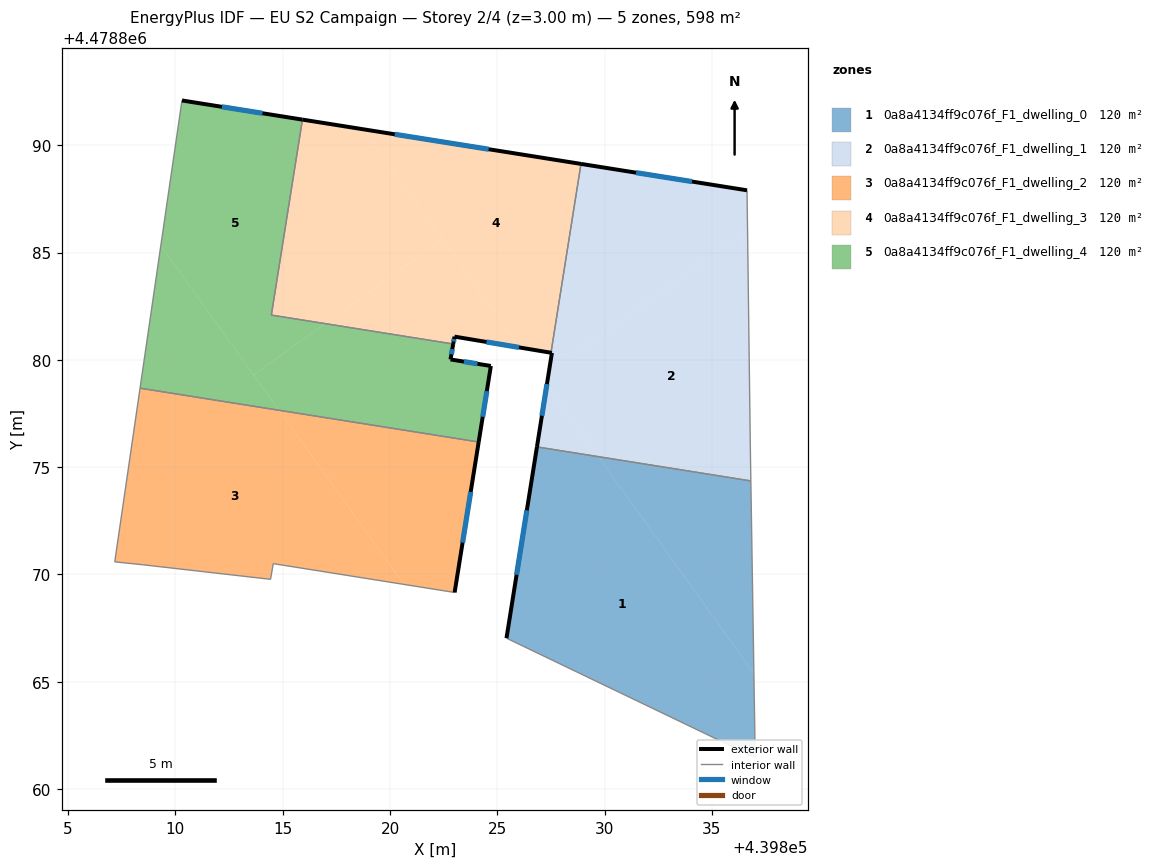
=== STOREY PLAN SPEC (per zone: floor XY polygon, exterior-wall plan segments, windows/doors) ===
zone 1: 0a8a4134ff9c076f_F1_dwelling_0  (119.7 m²)
  floor: (439829.70, 4478875.49) (439836.95, 4478865.39) (439837.02, 4478861.47) (439825.43, 4478867.03) (439826.84, 4478875.94)
  floor: (439836.81, 4478874.36) (439836.95, 4478865.39) (439829.70, 4478875.49)
  exterior wall: (439826.84, 4478875.94) – (439825.43, 4478867.03)  [9.0 m]
    window: (439826.37, 4478872.99) – (439825.90, 4478869.99)  [3.1 m²]
  interior walls: 3
zone 2: 0a8a4134ff9c076f_F1_dwelling_1  (119.7 m²)
  floor: (439836.66, 4478886.03) (439836.79, 4478875.75) (439836.81, 4478874.36) (439829.70, 4478875.49) (439827.30, 4478878.83) (439827.54, 4478880.33) (439828.48, 4478880.17)
  floor: (439836.63, 4478887.90) (439836.66, 4478886.03) (439828.48, 4478880.17) (439827.50, 4478880.33) (439828.90, 4478889.13)
  floor: (439827.30, 4478878.83) (439829.70, 4478875.49) (439826.84, 4478875.94)
  exterior wall: (439836.63, 4478887.90) – (439828.90, 4478889.13)  [7.8 m]
    window: (439834.07, 4478888.31) – (439831.46, 4478888.72)  [2.7 m²]
  exterior wall: (439827.54, 4478880.33) – (439826.84, 4478875.94)  [4.4 m]
    window: (439827.31, 4478878.87) – (439827.08, 4478877.40)  [1.5 m²]
  exterior wall: (439827.50, 4478880.33) – (439827.54, 4478880.33)  [0.0 m]
  interior walls: 4
zone 3: 0a8a4134ff9c076f_F1_dwelling_2  (119.7 m²)
  floor: (439814.82, 4478877.65) (439820.65, 4478869.54) (439814.56, 4478870.50) (439814.43, 4478869.77) (439808.47, 4478870.45) (439807.17, 4478870.59) (439808.35, 4478878.68)
  floor: (439824.13, 4478876.17) (439823.01, 4478869.16) (439820.65, 4478869.54) (439814.82, 4478877.65)
  exterior wall: (439823.01, 4478869.16) – (439824.13, 4478876.17)  [7.1 m]
    window: (439823.38, 4478871.48) – (439823.76, 4478873.85)  [2.4 m²]
  interior walls: 6
zone 4: 0a8a4134ff9c076f_F1_dwelling_3  (119.7 m²)
  floor: (439828.90, 4478889.13) (439827.50, 4478880.33) (439826.05, 4478880.57) (439818.76, 4478890.74)
  floor: (439822.44, 4478885.61) (439826.05, 4478880.57) (439823.00, 4478881.08) (439822.94, 4478880.74) (439816.97, 4478881.69)
  floor: (439818.76, 4478890.74) (439822.44, 4478885.61) (439816.97, 4478881.69) (439814.47, 4478882.09) (439815.92, 4478891.19)
  exterior wall: (439823.00, 4478881.08) – (439827.50, 4478880.33)  [4.6 m]
    window: (439824.49, 4478880.83) – (439826.01, 4478880.58)  [1.6 m²]
  exterior wall: (439822.94, 4478880.74) – (439823.00, 4478881.08)  [0.3 m]
    window: (439822.96, 4478880.85) – (439822.98, 4478880.97)  [0.1 m²]
  exterior wall: (439828.90, 4478889.13) – (439815.92, 4478891.19)  [13.1 m]
    window: (439824.59, 4478889.81) – (439820.22, 4478890.51)  [4.5 m²]
  interior walls: 3
zone 5: 0a8a4134ff9c076f_F1_dwelling_4  (119.7 m²)
  floor: (439824.70, 4478879.71) (439824.13, 4478876.17) (439814.82, 4478877.65) (439813.64, 4478879.30) (439816.97, 4478881.69) (439822.94, 4478880.74) (439822.82, 4478880.02)
  floor: (439815.92, 4478891.19) (439814.47, 4478882.09) (439816.97, 4478881.69) (439813.64, 4478879.30) (439809.32, 4478885.32) (439810.30, 4478892.09)
  floor: (439809.32, 4478885.32) (439814.82, 4478877.65) (439808.35, 4478878.68)
  exterior wall: (439822.82, 4478880.02) – (439822.94, 4478880.74)  [0.7 m]
    window: (439822.86, 4478880.26) – (439822.90, 4478880.50)  [0.2 m²]
  exterior wall: (439824.70, 4478879.71) – (439822.82, 4478880.02)  [1.9 m]
    window: (439824.07, 4478879.82) – (439823.44, 4478879.92)  [0.6 m²]
  exterior wall: (439824.13, 4478876.17) – (439824.70, 4478879.71)  [3.6 m]
    window: (439824.32, 4478877.35) – (439824.51, 4478878.54)  [1.2 m²]
  exterior wall: (439815.92, 4478891.19) – (439810.30, 4478892.09)  [5.7 m]
    window: (439814.06, 4478891.49) – (439812.17, 4478891.79)  [1.9 m²]
  interior walls: 4

=== DERIVED (storey summary) ===
Building: EU S2 Campaign
Storey: 2 of 4  (floor level z = 3.00 m)
Storey gross floor area: 598.4 m²
Zones on this storey: 5
  - 0a8a4134ff9c076f_F1_dwelling_0: floor 119.7 m²; exterior wall 9.0 m (27.1 m²); 1 window(s) 3.1 m²; WWR 11.4%
  - 0a8a4134ff9c076f_F1_dwelling_1: floor 119.7 m²; exterior wall 12.3 m (36.9 m²); 2 window(s) 4.2 m²; WWR 11.3%
  - 0a8a4134ff9c076f_F1_dwelling_2: floor 119.7 m²; exterior wall 7.1 m (21.3 m²); 1 window(s) 2.4 m²; WWR 11.4%
  - 0a8a4134ff9c076f_F1_dwelling_3: floor 119.7 m²; exterior wall 18.0 m (54.1 m²); 3 window(s) 6.2 m²; WWR 11.4%
  - 0a8a4134ff9c076f_F1_dwelling_4: floor 119.7 m²; exterior wall 11.9 m (35.7 m²); 4 window(s) 4.1 m²; WWR 11.4%
Zone adjacency (shared interzone walls):
  - 0a8a4134ff9c076f_F1_dwelling_0 ↔ 0a8a4134ff9c076f_F1_dwelling_1
  - 0a8a4134ff9c076f_F1_dwelling_1 ↔ 0a8a4134ff9c076f_F1_dwelling_3
  - 0a8a4134ff9c076f_F1_dwelling_2 ↔ 0a8a4134ff9c076f_F1_dwelling_4
  - 0a8a4134ff9c076f_F1_dwelling_3 ↔ 0a8a4134ff9c076f_F1_dwelling_4